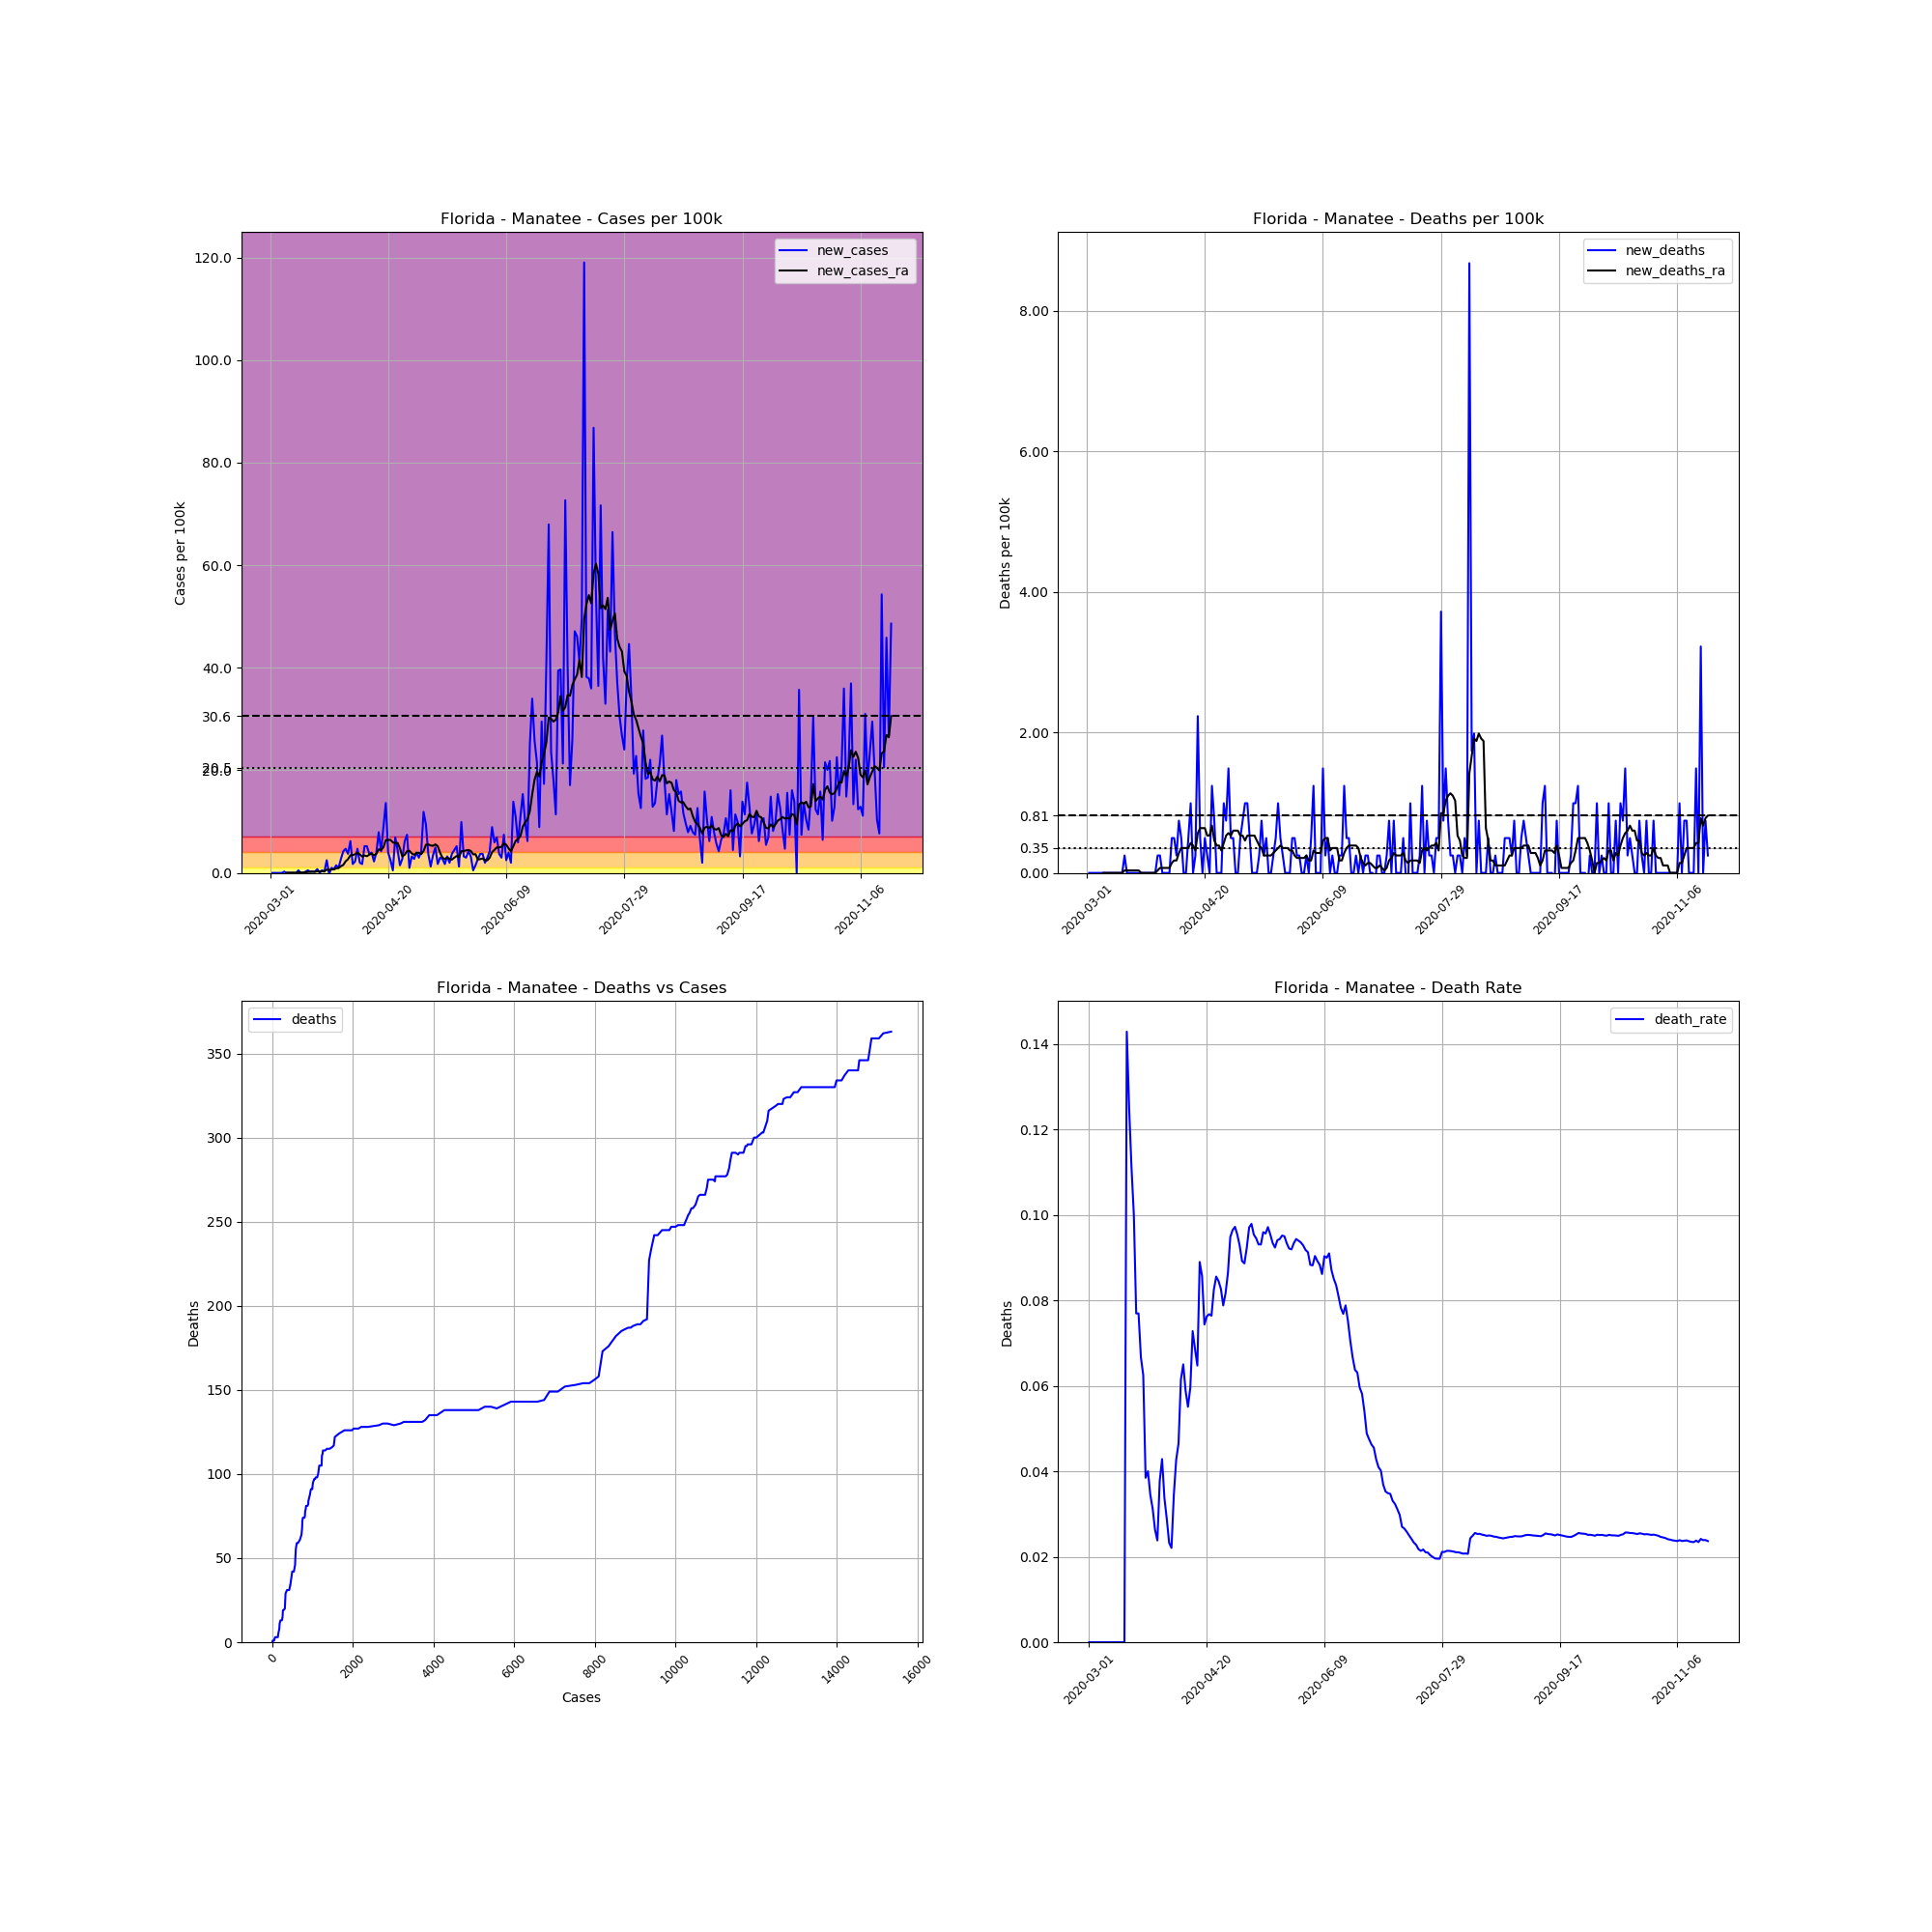

Source data for this figure (header and first rows):
, date, county, state, fips, cases, deaths, COUNTY, STNAME, CTYNAME, POPESTIMATE2019, cases_per_100k, deaths_per_100k, death_rate, new_cases, new_deaths, new_cases_ra, new_deaths_ra
6734, 2020-03-01, Manatee, Florida, 12081, 1, 0, 81, Florida, Manatee, 403253, 0.248, 0.0, 0.0, , , , 
6735, 2020-03-02, Manatee, Florida, 12081, 1, 0, 81, Florida, Manatee, 403253, 0.248, 0.0, 0.0, 0.0, 0.0, , 
6736, 2020-03-03, Manatee, Florida, 12081, 1, 0, 81, Florida, Manatee, 403253, 0.248, 0.0, 0.0, 0.0, 0.0, , 
6737, 2020-03-04, Manatee, Florida, 12081, 1, 0, 81, Florida, Manatee, 403253, 0.248, 0.0, 0.0, 0.0, 0.0, , 
6738, 2020-03-05, Manatee, Florida, 12081, 1, 0, 81, Florida, Manatee, 403253, 0.248, 0.0, 0.0, 0.0, 0.0, , 
6739, 2020-03-06, Manatee, Florida, 12081, 1, 0, 81, Florida, Manatee, 403253, 0.248, 0.0, 0.0, 0.0, 0.0, , 
6740, 2020-03-07, Manatee, Florida, 12081, 2, 0, 81, Florida, Manatee, 403253, 0.496, 0.0, 0.0, 0.248, 0.0, , 
6741, 2020-03-08, Manatee, Florida, 12081, 2, 0, 81, Florida, Manatee, 403253, 0.496, 0.0, 0.0, 0.0, 0.0, 0.03543, 0.0
6742, 2020-03-09, Manatee, Florida, 12081, 2, 0, 81, Florida, Manatee, 403253, 0.496, 0.0, 0.0, 0.0, 0.0, 0.03543, 0.0
6743, 2020-03-10, Manatee, Florida, 12081, 2, 0, 81, Florida, Manatee, 403253, 0.496, 0.0, 0.0, 0.0, 0.0, 0.03543, 0.0
6744, 2020-03-11, Manatee, Florida, 12081, 2, 0, 81, Florida, Manatee, 403253, 0.496, 0.0, 0.0, 0.0, 0.0, 0.03543, 0.0
6745, 2020-03-12, Manatee, Florida, 12081, 2, 0, 81, Florida, Manatee, 403253, 0.496, 0.0, 0.0, 0.0, 0.0, 0.03543, 0.0
6746, 2020-03-13, Manatee, Florida, 12081, 4, 0, 81, Florida, Manatee, 403253, 0.9919, 0.0, 0.0, 0.496, 0.0, 0.1063, 0.0
6747, 2020-03-14, Manatee, Florida, 12081, 4, 0, 81, Florida, Manatee, 403253, 0.9919, 0.0, 0.0, 0.0, 0.0, 0.07085, 0.0
6748, 2020-03-15, Manatee, Florida, 12081, 4, 0, 81, Florida, Manatee, 403253, 0.9919, 0.0, 0.0, 0.0, 0.0, 0.07085, 0.0
6749, 2020-03-16, Manatee, Florida, 12081, 5, 0, 81, Florida, Manatee, 403253, 1.24, 0.0, 0.0, 0.248, 0.0, 0.1063, 0.0
6750, 2020-03-17, Manatee, Florida, 12081, 7, 1, 81, Florida, Manatee, 403253, 1.736, 0.248, 0.1429, 0.496, 0.248, 0.1771, 0.03543
6751, 2020-03-18, Manatee, Florida, 12081, 8, 1, 81, Florida, Manatee, 403253, 1.984, 0.248, 0.125, 0.248, 0.0, 0.2126, 0.03543
6752, 2020-03-19, Manatee, Florida, 12081, 9, 1, 81, Florida, Manatee, 403253, 2.232, 0.248, 0.1111, 0.248, 0.0, 0.248, 0.03543
6753, 2020-03-20, Manatee, Florida, 12081, 10, 1, 81, Florida, Manatee, 403253, 2.48, 0.248, 0.1, 0.248, 0.0, 0.2126, 0.03543
6754, 2020-03-21, Manatee, Florida, 12081, 13, 1, 81, Florida, Manatee, 403253, 3.224, 0.248, 0.07692, 0.7439, 0.0, 0.3188, 0.03543
6755, 2020-03-22, Manatee, Florida, 12081, 13, 1, 81, Florida, Manatee, 403253, 3.224, 0.248, 0.07692, 0.0, 0.0, 0.3188, 0.03543
6756, 2020-03-23, Manatee, Florida, 12081, 15, 1, 81, Florida, Manatee, 403253, 3.72, 0.248, 0.06667, 0.496, 0.0, 0.3543, 0.03543
6757, 2020-03-24, Manatee, Florida, 12081, 16, 1, 81, Florida, Manatee, 403253, 3.968, 0.248, 0.0625, 0.248, 0.0, 0.3188, 0.0
6758, 2020-03-25, Manatee, Florida, 12081, 26, 1, 81, Florida, Manatee, 403253, 6.448, 0.248, 0.03846, 2.48, 0.0, 0.6377, 0.0
6759, 2020-03-26, Manatee, Florida, 12081, 25, 1, 81, Florida, Manatee, 403253, 6.2, 0.248, 0.04, -0.248, 0.0, 0.5668, 0.0
6760, 2020-03-27, Manatee, Florida, 12081, 29, 1, 81, Florida, Manatee, 403253, 7.192, 0.248, 0.03448, 0.9919, 0.0, 0.6731, 0.0
6761, 2020-03-28, Manatee, Florida, 12081, 32, 1, 81, Florida, Manatee, 403253, 7.935, 0.248, 0.03125, 0.7439, 0.0, 0.6731, 0.0
6762, 2020-03-29, Manatee, Florida, 12081, 38, 1, 81, Florida, Manatee, 403253, 9.423, 0.248, 0.02632, 1.488, 0.0, 0.8857, 0.0
6763, 2020-03-30, Manatee, Florida, 12081, 42, 1, 81, Florida, Manatee, 403253, 10.42, 0.248, 0.02381, 0.9919, 0.0, 0.9565, 0.0
6764, 2020-03-31, Manatee, Florida, 12081, 53, 2, 81, Florida, Manatee, 403253, 13.14, 0.496, 0.03774, 2.728, 0.248, 1.311, 0.03543
6765, 2020-04-01, Manatee, Florida, 12081, 70, 3, 81, Florida, Manatee, 403253, 17.36, 0.7439, 0.04286, 4.216, 0.248, 1.559, 0.07085
6766, 2020-04-02, Manatee, Florida, 12081, 89, 3, 81, Florida, Manatee, 403253, 22.07, 0.7439, 0.03371, 4.712, 0.0, 2.267, 0.07085
6767, 2020-04-03, Manatee, Florida, 12081, 104, 3, 81, Florida, Manatee, 403253, 25.79, 0.7439, 0.02885, 3.72, 0.0, 2.657, 0.07085
6768, 2020-04-04, Manatee, Florida, 12081, 129, 3, 81, Florida, Manatee, 403253, 31.99, 0.7439, 0.02326, 6.2, 0.0, 3.436, 0.07085
6769, 2020-04-05, Manatee, Florida, 12081, 136, 3, 81, Florida, Manatee, 403253, 33.73, 0.7439, 0.02206, 1.736, 0.0, 3.472, 0.07085
6770, 2020-04-06, Manatee, Florida, 12081, 145, 5, 81, Florida, Manatee, 403253, 35.96, 1.24, 0.03448, 2.232, 0.496, 3.649, 0.1417
6771, 2020-04-07, Manatee, Florida, 12081, 164, 7, 81, Florida, Manatee, 403253, 40.67, 1.736, 0.04268, 4.712, 0.496, 3.932, 0.1771
6772, 2020-04-08, Manatee, Florida, 12081, 172, 8, 81, Florida, Manatee, 403253, 42.65, 1.984, 0.04651, 1.984, 0.248, 3.613, 0.1771
6773, 2020-04-09, Manatee, Florida, 12081, 179, 11, 81, Florida, Manatee, 403253, 44.39, 2.728, 0.06145, 1.736, 0.7439, 3.188, 0.2834
6774, 2020-04-10, Manatee, Florida, 12081, 200, 13, 81, Florida, Manatee, 403253, 49.6, 3.224, 0.065, 5.208, 0.496, 3.401, 0.3543
6775, 2020-04-11, Manatee, Florida, 12081, 221, 13, 81, Florida, Manatee, 403253, 54.8, 3.224, 0.05882, 5.208, 0.0, 3.259, 0.3543
6776, 2020-04-12, Manatee, Florida, 12081, 236, 13, 81, Florida, Manatee, 403253, 58.52, 3.224, 0.05508, 3.72, 0.0, 3.543, 0.3543
6777, 2020-04-13, Manatee, Florida, 12081, 252, 15, 81, Florida, Manatee, 403253, 62.49, 3.72, 0.05952, 3.968, 0.496, 3.791, 0.3543
6778, 2020-04-14, Manatee, Florida, 12081, 261, 19, 81, Florida, Manatee, 403253, 64.72, 4.712, 0.0728, 2.232, 0.9919, 3.436, 0.4251
6779, 2020-04-15, Manatee, Florida, 12081, 277, 19, 81, Florida, Manatee, 403253, 68.69, 4.712, 0.06859, 3.968, 0.0, 3.72, 0.3897
6780, 2020-04-16, Manatee, Florida, 12081, 309, 20, 81, Florida, Manatee, 403253, 76.63, 4.96, 0.06472, 7.935, 0.248, 4.605, 0.3188
6781, 2020-04-17, Manatee, Florida, 12081, 326, 29, 81, Florida, Manatee, 403253, 80.84, 7.192, 0.08896, 4.216, 2.232, 4.464, 0.5668
6782, 2020-04-18, Manatee, Florida, 12081, 362, 31, 81, Florida, Manatee, 403253, 89.77, 7.687, 0.08564, 8.927, 0.496, 4.995, 0.6377
6783, 2020-04-19, Manatee, Florida, 12081, 417, 31, 81, Florida, Manatee, 403253, 103.4, 7.687, 0.07434, 13.64, 0.0, 6.412, 0.6377
6784, 2020-04-20, Manatee, Florida, 12081, 433, 33, 81, Florida, Manatee, 403253, 107.4, 8.183, 0.07621, 3.968, 0.496, 6.412, 0.6377
6785, 2020-04-21, Manatee, Florida, 12081, 443, 34, 81, Florida, Manatee, 403253, 109.9, 8.431, 0.07675, 2.48, 0.248, 6.448, 0.5314
6786, 2020-04-22, Manatee, Florida, 12081, 445, 34, 81, Florida, Manatee, 403253, 110.4, 8.431, 0.0764, 0.496, 0.0, 5.952, 0.5314
6787, 2020-04-23, Manatee, Florida, 12081, 473, 39, 81, Florida, Manatee, 403253, 117.3, 9.671, 0.08245, 6.944, 1.24, 5.81, 0.6731
6788, 2020-04-24, Manatee, Florida, 12081, 491, 42, 81, Florida, Manatee, 403253, 121.8, 10.42, 0.08554, 4.464, 0.7439, 5.845, 0.4605
6789, 2020-04-25, Manatee, Florida, 12081, 497, 42, 81, Florida, Manatee, 403253, 123.2, 10.42, 0.08451, 1.488, 0.0, 4.783, 0.3897
6790, 2020-04-26, Manatee, Florida, 12081, 508, 42, 81, Florida, Manatee, 403253, 126, 10.42, 0.08268, 2.728, 0.0, 3.224, 0.3897
6791, 2020-04-27, Manatee, Florida, 12081, 533, 42, 81, Florida, Manatee, 403253, 132.2, 10.42, 0.0788, 6.2, 0.0, 3.543, 0.3188
6792, 2020-04-28, Manatee, Florida, 12081, 563, 46, 81, Florida, Manatee, 403253, 139.6, 11.41, 0.08171, 7.439, 0.9919, 4.251, 0.4251
6793, 2020-04-29, Manatee, Florida, 12081, 567, 49, 81, Florida, Manatee, 403253, 140.6, 12.15, 0.08642, 0.9919, 0.7439, 4.322, 0.5314
... 204 more rows
